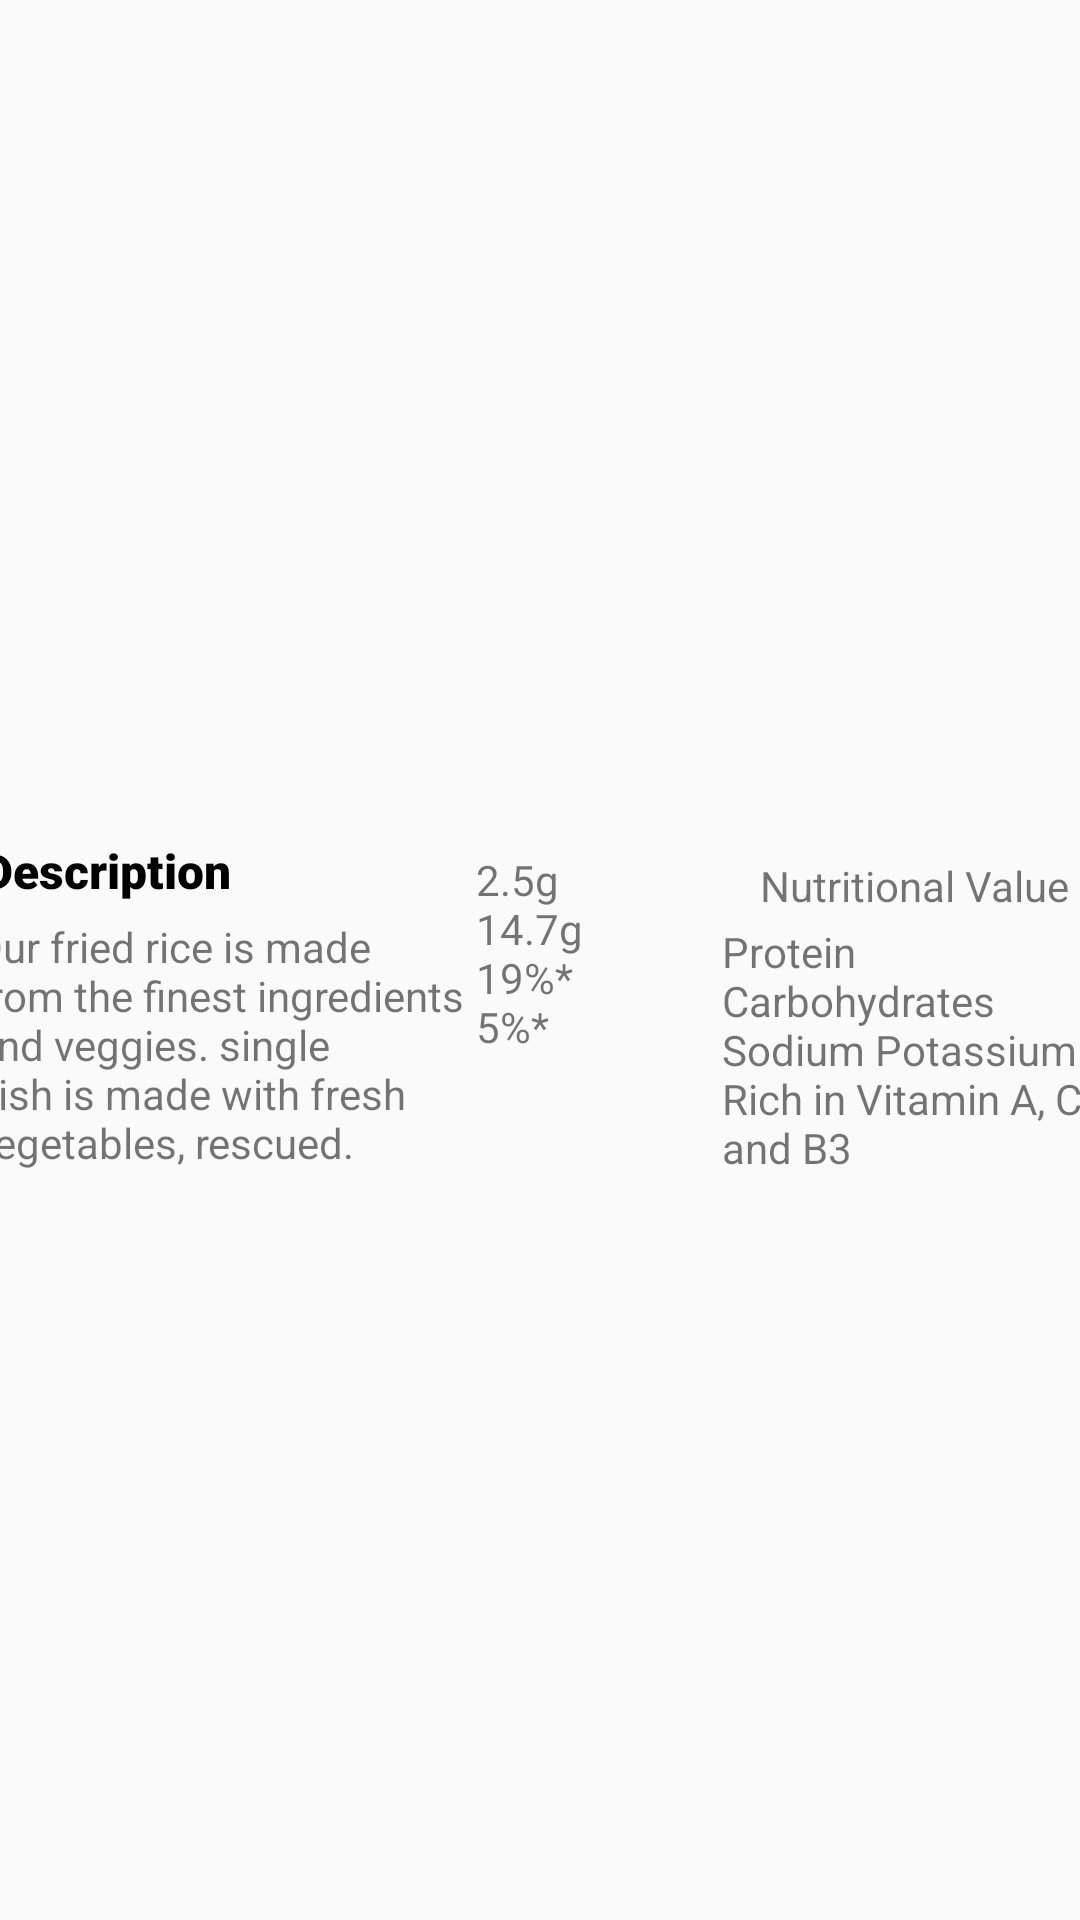

Reconstruct the res/layout file that produces this screen, plus the resources it refers to.
<!-- AndroidManifest.xml: application theme Theme.Dzhoroeva_Akbiyke_final -->
<!-- res/layout/activity_main2.xml -->
<?xml version="1.0" encoding="utf-8"?>
<androidx.constraintlayout.widget.ConstraintLayout xmlns:android="http://schemas.android.com/apk/res/android"
    xmlns:app="http://schemas.android.com/apk/res-auto"
    xmlns:tools="http://schemas.android.com/tools"
    android:layout_width="match_parent"
    android:layout_height="match_parent"
    tools:context=".MainActivity2">

    <ImageView
        android:id="@+id/rice"
        android:layout_width="wrap_content"
        android:layout_height="wrap_content"
        app:srcCompat="@drawable/istockphoto_672810138_612x612"
        android:layout_marginBottom="430dp"
        app:layout_constraintTop_toTopOf="parent"
        app:layout_constraintEnd_toEndOf="parent"
        app:layout_constraintStart_toStartOf="parent"
        app:layout_constraintBottom_toBottomOf="parent"
        android:contentDescription="@null"/>

    <TextView
        android:id="@+id/textView5"
        android:layout_width="168dp"
        android:layout_height="88dp"
        android:text="@string/definition"
        android:layout_marginTop="60dp"
        android:layout_marginEnd="210dp"
        app:layout_constraintTop_toTopOf="parent"
        app:layout_constraintEnd_toEndOf="parent"
        app:layout_constraintStart_toStartOf="parent"
        app:layout_constraintBottom_toBottomOf="parent" />

    <TextView
        android:id="@+id/textView10"
        android:layout_width="wrap_content"
        android:layout_height="wrap_content"
        android:text="@string/description"
        android:textSize="16sp"
        android:textColor="@color/black"
        android:fontFamily="sans-serif-black"
        android:layout_marginBottom="60dp"
        android:layout_marginEnd="290dp"
        app:layout_constraintTop_toTopOf="parent"
        app:layout_constraintEnd_toEndOf="parent"
        app:layout_constraintStart_toStartOf="parent"
        app:layout_constraintBottom_toBottomOf="parent" />

    <TextView
        android:id="@+id/textView11"
        android:layout_width="wrap_content"
        android:layout_height="wrap_content"
        android:text="@string/value"
        android:layout_marginBottom="50dp"
        android:layout_marginStart="250dp"
        app:layout_constraintTop_toTopOf="parent"
        app:layout_constraintEnd_toEndOf="parent"
        app:layout_constraintStart_toStartOf="parent"
        app:layout_constraintBottom_toBottomOf="parent"  />

    <TextView
        android:id="@+id/textView13"
        android:layout_width="129dp"
        android:layout_height="85dp"
        android:text="@string/components"
        android:layout_marginStart="250dp"
        android:layout_marginTop="60dp"
        app:layout_constraintTop_toTopOf="parent"
        app:layout_constraintEnd_toEndOf="parent"
        app:layout_constraintStart_toStartOf="parent"
        app:layout_constraintBottom_toBottomOf="parent"  />

    <TextView
        android:id="@+id/textView14"
        android:layout_width="43dp"
        android:layout_height="73dp"
        android:text="@string/percents"
        app:layout_constraintTop_toTopOf="parent"
        app:layout_constraintEnd_toEndOf="parent"
        app:layout_constraintStart_toStartOf="parent"
        app:layout_constraintBottom_toBottomOf="parent" />


</androidx.constraintlayout.widget.ConstraintLayout>
<!-- resources referenced by this layout -->
<resources>
  <color name="black">#FF000000</color>
  <string name="components">Protein Carbohydrates Sodium Potassium Rich in Vitamin A, C and B3</string>
  <string name="definition">Our fried rice is made from the finest ingredients and veggies. single dish is made with fresh vegetables, rescued.</string>
  <string name="description">Description</string>
  <string name="percents">2.5g 14.7g 19%* 5%*</string>
  <string name="value">Nutritional Value</string>
  <style name="Theme.Dzhoroeva_Akbiyke_final" parent="Theme.AppCompat.DayNight.DarkActionBar">
          
          <item name="colorPrimary">@color/purple_500</item>
          <item name="colorPrimaryVariant">@color/purple_700</item>
          <item name="colorOnPrimary">@color/white</item>
          
          <item name="colorSecondary">@color/teal_200</item>
          <item name="colorSecondaryVariant">@color/teal_700</item>
          <item name="colorOnSecondary">@color/black</item>
          
          <item name="android:statusBarColor" tools:targetApi="l">?attr/colorPrimaryVariant</item>
          
          <item name="android:button">@color/pink</item>
      </style>
  <color name="purple_500">#FF6200EE</color>
  <color name="purple_700">#FF3700B3</color>
  <color name="white">#FFFFFFFF</color>
  <color name="teal_200">#FF03DAC5</color>
  <color name="teal_700">#FF018786</color>
  <color name="pink">#F8774A</color>
</resources>
